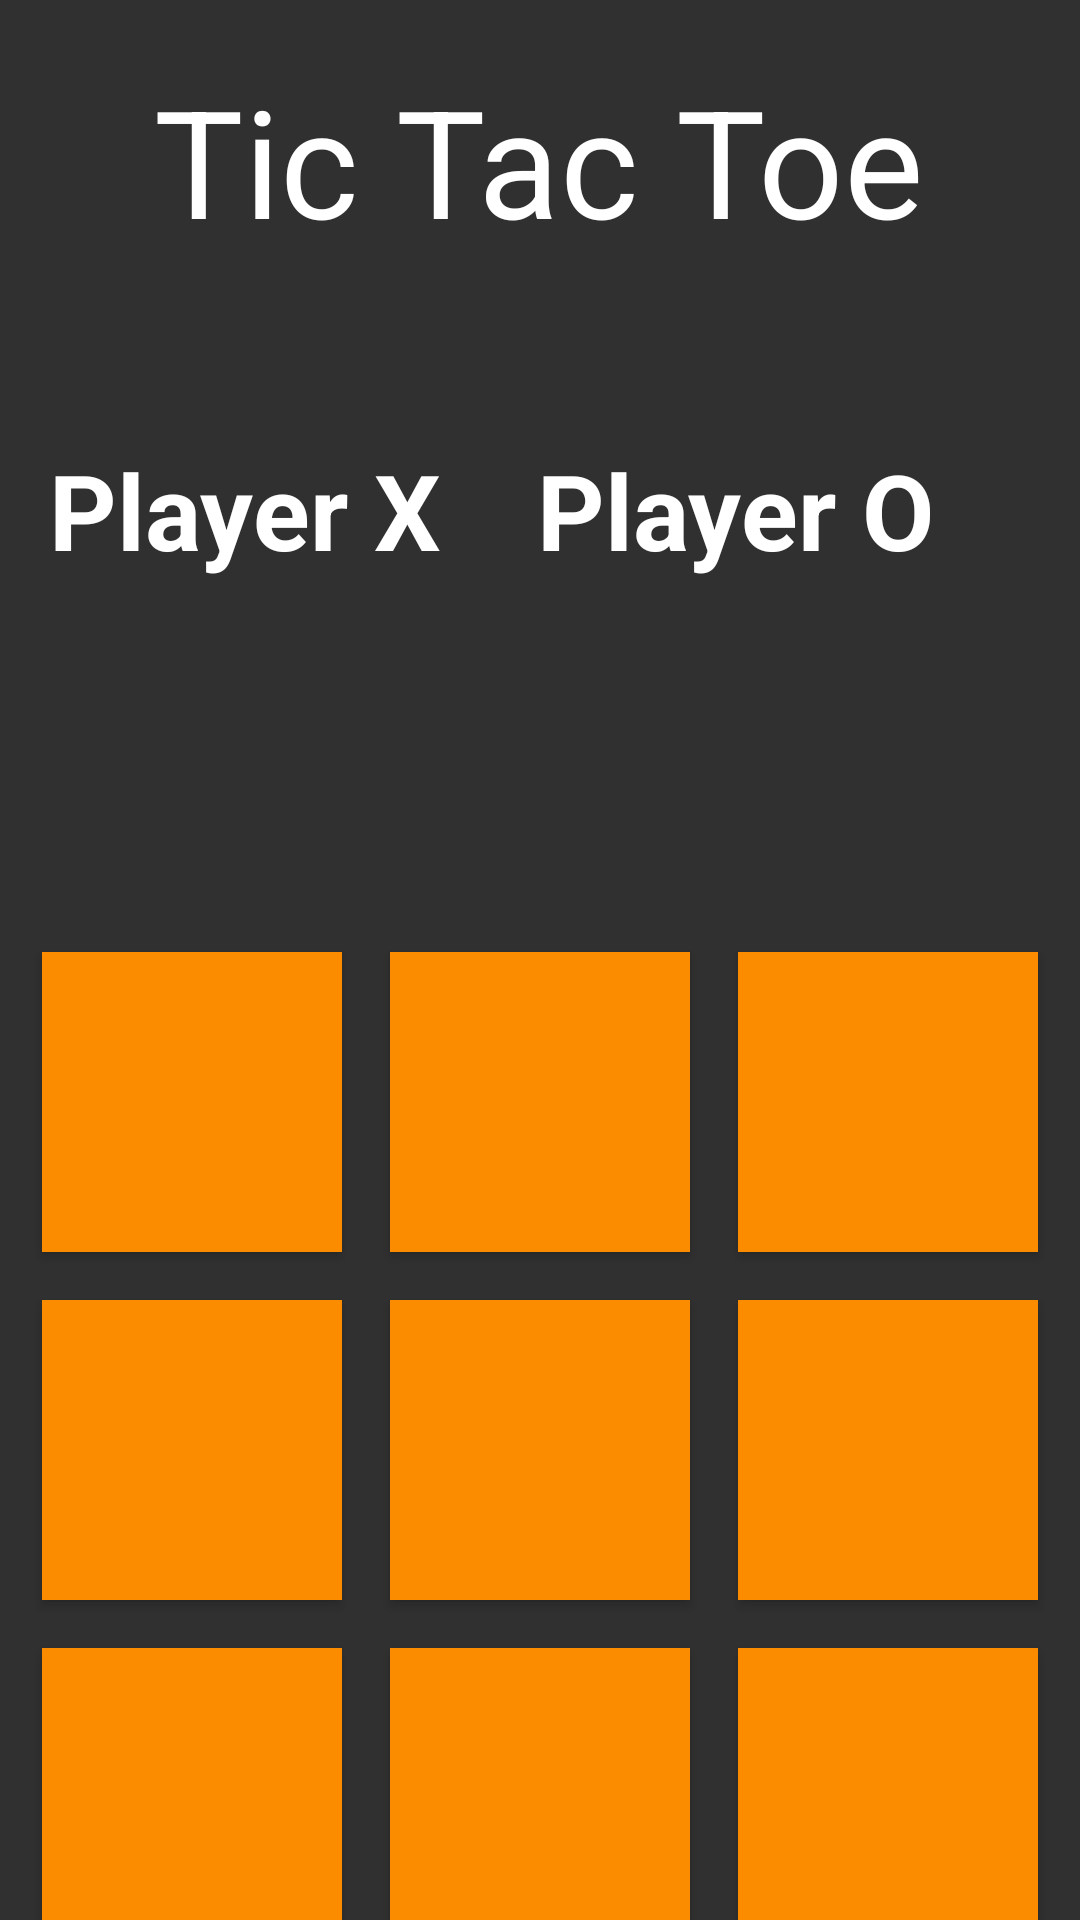

Reconstruct the res/layout file that produces this screen, plus the resources it refers to.
<!-- AndroidManifest.xml: application theme Theme.TicTacToe -->
<!-- res/layout/activity_main.xml -->
<?xml version="1.0" encoding="utf-8"?>
<RelativeLayout xmlns:android="http://schemas.android.com/apk/res/android"
    xmlns:app="http://schemas.android.com/apk/res-auto"
    xmlns:tools="http://schemas.android.com/tools"
    android:id="@+id/main"
    android:layout_width="match_parent"
    android:layout_height="match_parent"
    android:background="@drawable/gradient_2"
    tools:context=".MainActivity">
         <LinearLayout
              android:id="@+id/linear1"
              android:layout_alignParentTop="true"
              android:layout_width="match_parent"
              android:layout_height="wrap_content"
              android:gravity="center">
          <TextView
              android:layout_marginTop="20dp"
              android:layout_marginBottom="20dp"
              android:layout_width="wrap_content"
              android:layout_height="wrap_content"
              android:text="@string/textview1"
              android:textColor="@color/white"
              android:textSize="50sp"/>
        </LinearLayout>

    <LinearLayout
        android:id="@+id/playerLayout"
        android:layout_width="match_parent"
        android:layout_height="wrap_content"
        android:gravity="center"
        android:layout_marginTop="40dp"
        android:orientation="horizontal"
        android:layout_below="@+id/linear1"
        android:paddingBottom="16dp">

        <TextView
            android:layout_width="wrap_content"
            android:layout_height="wrap_content"
            android:text="@string/textview2"
            android:textSize="35sp"
            android:textStyle="bold"
            android:layout_marginEnd="32dp"
            android:textColor="@color/white"
            />

        <TextView
            android:layout_width="wrap_content"
            android:layout_height="wrap_content"
            android:text="@string/textview3"
            android:textSize="35sp"
            android:textStyle="bold"
            android:layout_marginEnd="32dp"
            android:textColor="@color/white"
            />

    </LinearLayout>

    <GridLayout
        android:id="@+id/Grid"
        android:layout_width="wrap_content"
        android:layout_height="wrap_content"
        android:rowCount="3"
        android:columnCount="3"
        android:layout_marginTop="100dp"
        android:layout_below="@+id/playerLayout"
        android:layout_centerHorizontal="true">
        <Button
            android:id="@+id/btn1"
            style="@style/RectButton"
            android:onClick="check"
            app:backgroundTint="@color/pink1"
            android:layout_margin="8dp"/>
        <Button
            android:id="@+id/btn2"
            style="@style/RectButton"
            android:layout_margin="8dp"
            app:backgroundTint="@color/pink1"
            android:onClick="check"/>
        <Button
            android:id="@+id/btn3"
            style="@style/RectButton"
            android:layout_margin="8dp"
            app:backgroundTint="@color/pink1"
            android:onClick="check"/>
        <Button
            android:id="@+id/btn4"
            style="@style/RectButton"
            android:layout_margin="8dp"
            app:backgroundTint="@color/pink1"
            android:onClick="check"/>
        <Button
            android:id="@+id/btn5"
            style="@style/RectButton"
            android:layout_margin="8dp"
            app:backgroundTint="@color/pink1"
            android:onClick="check"/>
        <Button
            android:id="@+id/btn6"
            style="@style/RectButton"
            android:layout_margin="8dp"
            app:backgroundTint="@color/pink1"
            android:onClick="check"/>
        <Button
            android:id="@+id/btn7"
            style="@style/RectButton"
            android:layout_margin="8dp"
            app:backgroundTint="@color/pink1"
            android:onClick="check"/>
        <Button
            android:id="@+id/btn8"
            style="@style/RectButton"
            android:layout_margin="8dp"
            app:backgroundTint="@color/pink1"
            android:onClick="check"/>
        <Button
            android:id="@+id/btn9"
            style="@style/RectButton"
            android:layout_margin="8dp"
            app:backgroundTint="@color/pink1"
            android:onClick="check"/>

    </GridLayout>
    <Button
        android:id="@+id/reset"
        android:layout_marginTop="20dp"
        android:layout_below="@+id/Grid"
        android:layout_width="230dp"
        android:layout_height="70dp"
        android:layout_centerHorizontal="true"
        android:text="@string/reset"
        android:backgroundTint="#C0CA33"
        android:onClick="reset"
        />
</RelativeLayout>
<!-- resources referenced by this layout -->
<resources>
  <color name="pink1">#FB8C00</color>
  <color name="white">#FFFFFFFF</color>
  <string name="reset">Reset Game</string>
  <string name="textview1">Tic Tac Toe</string>
  <string name="textview2">Player X</string>
  <string name="textview3">Player O</string>
  <style name="RectButton" parent="Widget.AppCompat.Button">
          <item name="android:layout_width">100dp</item>
          <item name="android:layout_height">100dp</item>
          <item name="android:textSize">36sp</item>
          <item name="android:gravity">center</item>
          <item name="android:textStyle">bold</item>
          <item name="android:textColor">#FFFFFF</item>
          <item name="android:background">@color/pink</item>
      </style>
  <style name="Theme.TicTacToe" parent="Base.Theme.TicTacToe" />
  <color name="pink">#00ACC1</color>
  <style name="Base.Theme.TicTacToe" parent="Theme.Design.NoActionBar">
          
          
      </style>
</resources>
